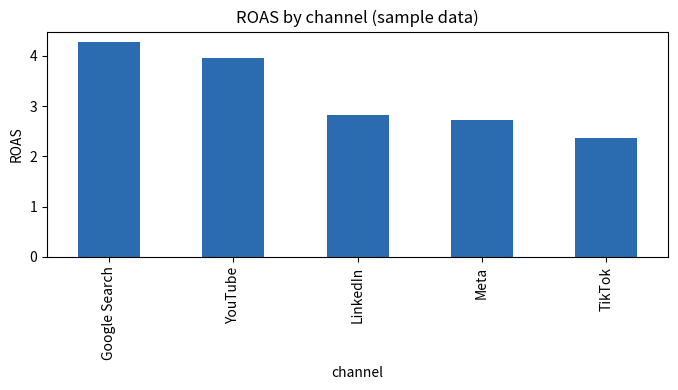

Reproduce this figure in Python.
"""Campaign performance analysis using sample (synthetic) data."""
import numpy as np, pandas as pd
import matplotlib
matplotlib.use("Agg")
import matplotlib.pyplot as plt

rng = np.random.default_rng(42)
channels = ["Google Search", "Meta", "TikTok", "YouTube", "LinkedIn"]
rows = []
for ch in channels:
    for month in pd.date_range("2025-01-01", periods=12, freq="MS"):
        spend = rng.uniform(3000, 15000)
        clicks = int(spend / rng.uniform(0.6, 3.0))
        conv = int(clicks * rng.uniform(0.01, 0.06))
        revenue = conv * rng.uniform(80, 220)
        rows.append([ch, month, spend, clicks, conv, revenue])
df = pd.DataFrame(rows, columns=["channel", "month", "spend", "clicks", "conversions", "revenue"])
df.to_csv("sample_campaign_data.csv", index=False)

s = df.groupby("channel")[["spend", "clicks", "conversions", "revenue"]].sum()
s["ROAS"] = s.revenue / s.spend
s["CPA"] = s.spend / s.conversions
s["CPC"] = s.spend / s.clicks
s = s.round(2).sort_values("ROAS", ascending=False)
print(s)
s.to_csv("channel_summary.csv")

ax = s["ROAS"].plot(kind="bar", color="#2b6cb0", figsize=(7, 4))
ax.set_title("ROAS by channel (sample data)"); ax.set_ylabel("ROAS")
plt.tight_layout(); plt.savefig("roas_by_channel.png", dpi=150)
print("Best channel:", s.index[0])
